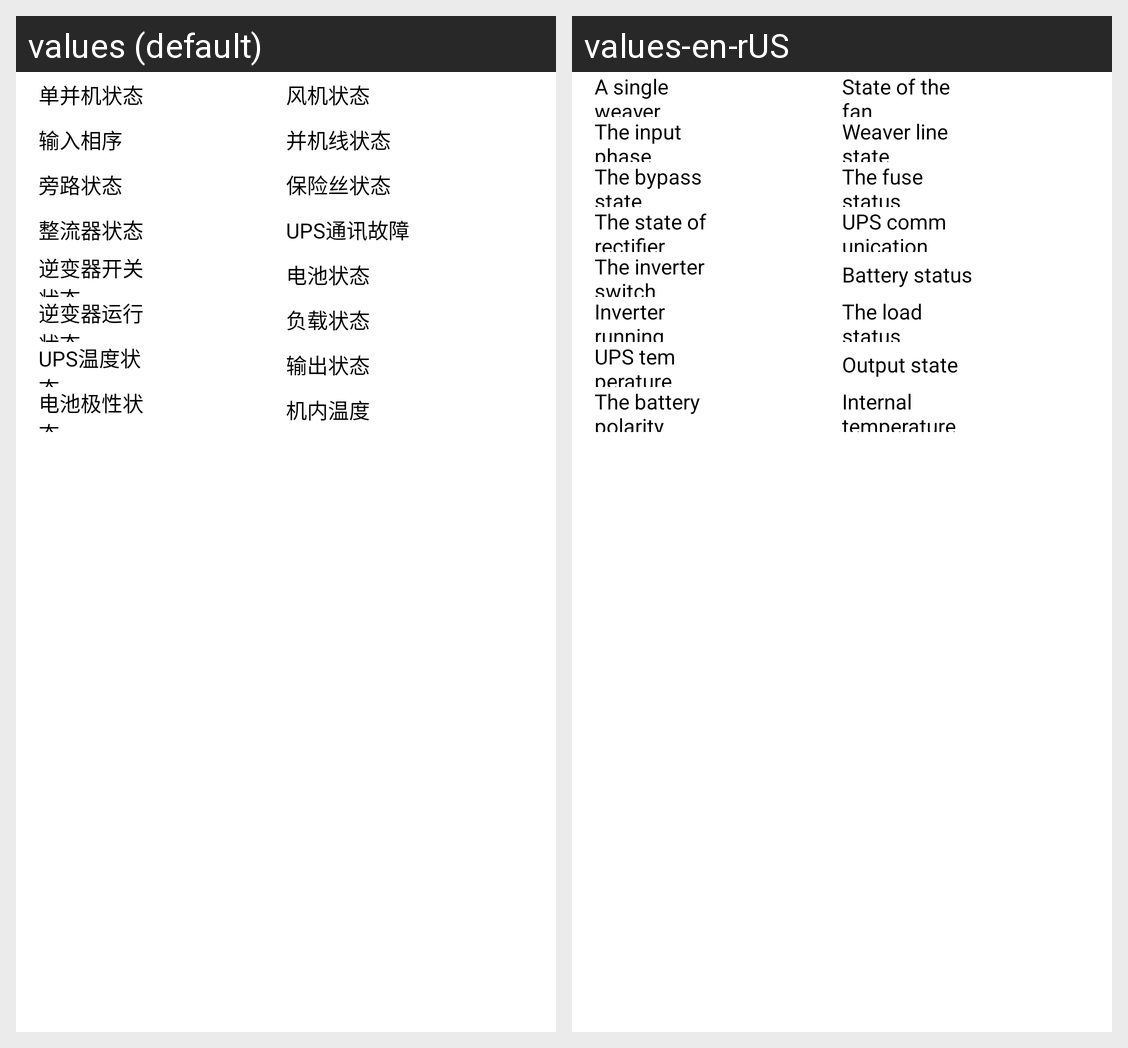

The Android screen above is rendered under two locales of the same app. Produce the string resources it draws, with the default and per-locale values.
Android screen res/layout/activity_statemain.xml rendered under 2 locales, left to right: values (default), values-en-rUS. Device: Nexus 5 (rendered at 1080×1920; each locale shown at half size, 540×960, under a caption strip naming it); theme android:Theme.NoTitleBar.
Strings drawn on this screen, with the default value and each locale's value (text and hints the layout hard-codes, and strings that could not be matched under every locale, appear in the picture but are not listed):

string39
  values: 单并机状态
  values-en-rUS: A single weaver state

string40
  values: 输入相序
  values-en-rUS: The input phase sequence

string41
  values: 旁路状态
  values-en-rUS: The bypass state

string42
  values: 整流器状态
  values-en-rUS: The state of rectifier

string43
  values: 逆变器开关状态
  values-en-rUS: The inverter switch state

string44
  values: 逆变器运行状态
  values-en-rUS: Inverter running state

string45
  values: UPS温度状态
  values-en-rUS: UPS temperature state

string46
  values: 电池极性状态
  values-en-rUS: The battery polarity state

string47
  values: 风机状态
  values-en-rUS: State of the fan

string48
  values: 并机线状态
  values-en-rUS: Weaver line state

string49
  values: 保险丝状态
  values-en-rUS: The fuse status

string50
  values: UPS通讯故障
  values-en-rUS: UPS communication failures

string51
  values: 电池状态
  values-en-rUS: Battery status

string52
  values: 负载状态
  values-en-rUS: The load status

string53
  values: 输出状态
  values-en-rUS: Output state

string54
  values: 机内温度
  values-en-rUS: Internal temperature
